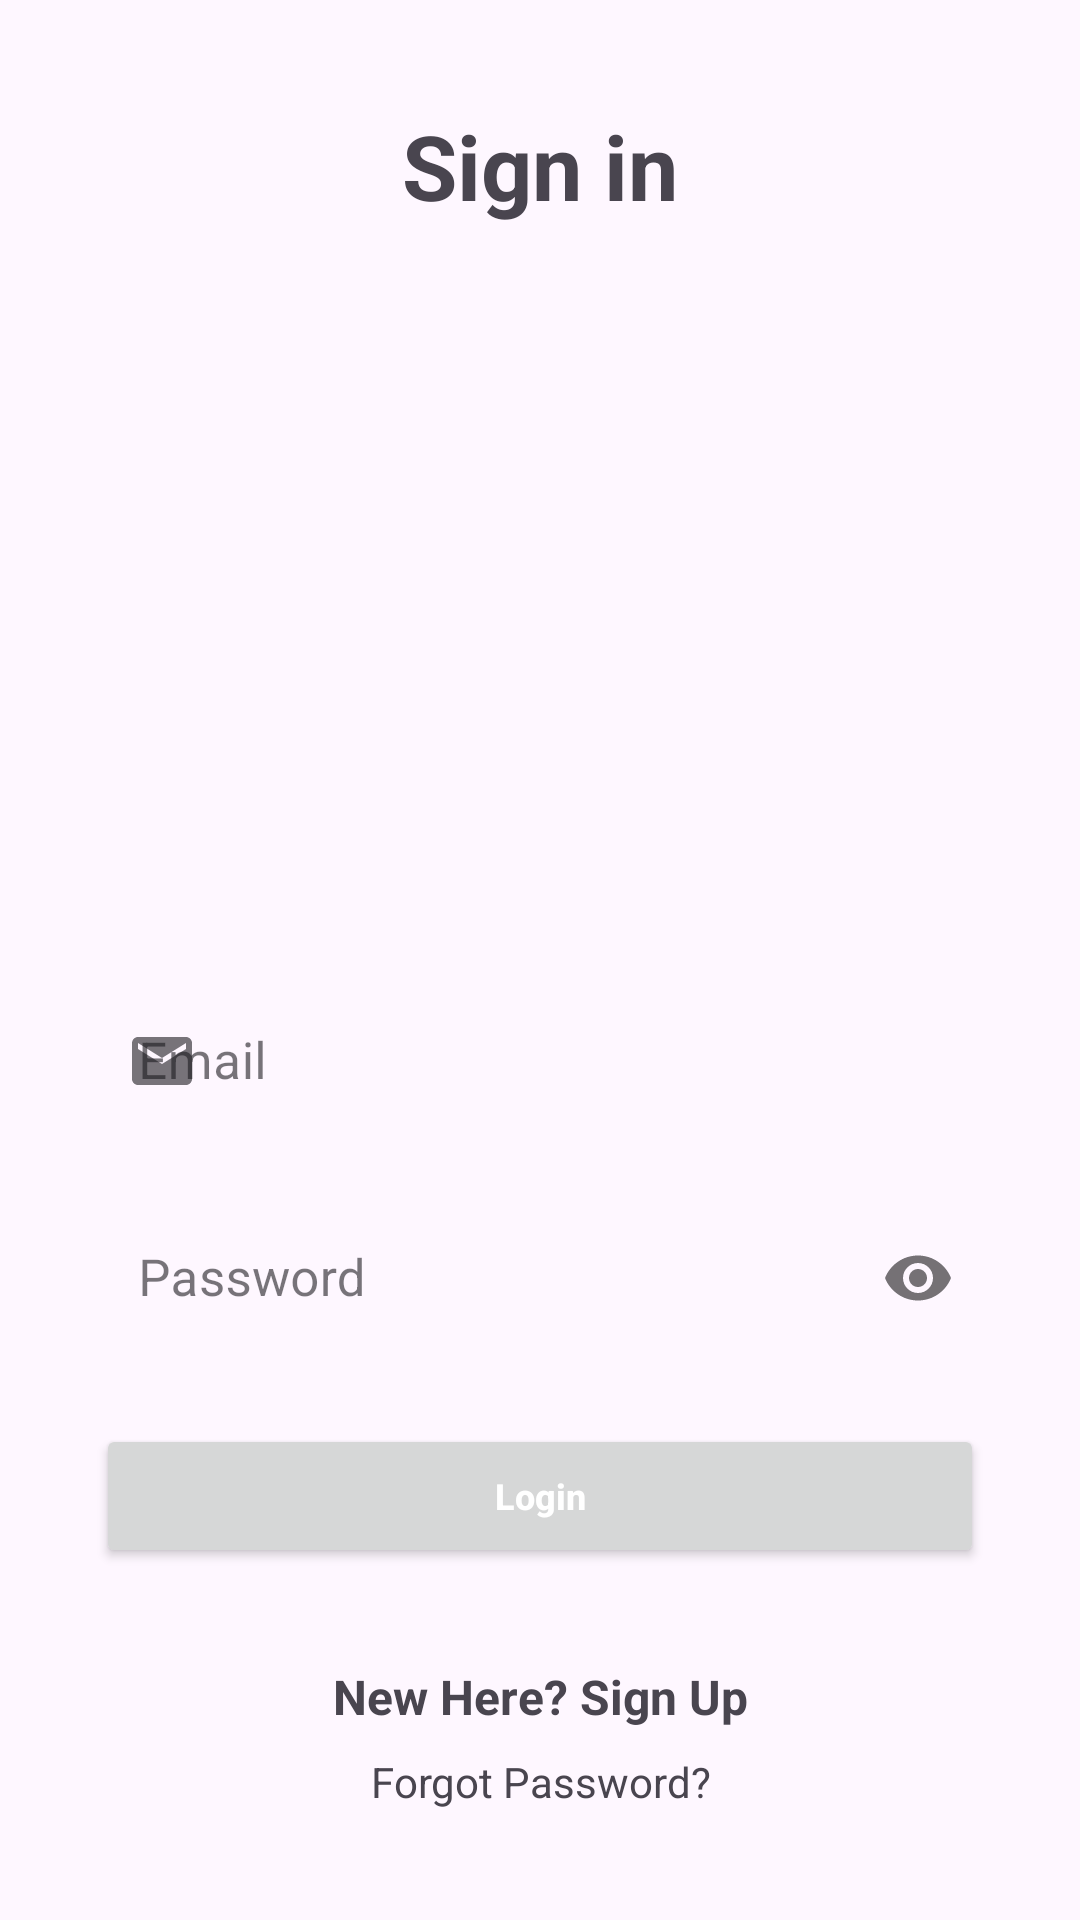

Android layout source for this screen:
<!-- AndroidManifest.xml: application theme Theme.Raven -->
<!-- res/layout/activity_login.xml -->
<?xml version="1.0" encoding="utf-8"?>
<androidx.constraintlayout.widget.ConstraintLayout xmlns:android="http://schemas.android.com/apk/res/android"
    xmlns:app="http://schemas.android.com/apk/res-auto"
    xmlns:tools="http://schemas.android.com/tools"
    android:layout_width="match_parent"
    android:layout_height="match_parent"
    tools:context=".LoginActivity">

    <Button
        android:id="@+id/login_btn"
        android:layout_width="0dp"
        android:layout_height="wrap_content"
        android:layout_marginStart="32dp"
        android:layout_marginTop="20sp"
        android:layout_marginEnd="32dp"
        android:text="Login"
        android:textAllCaps="false"
        android:textColor="@color/white"
        android:textSize="12sp"
        android:textStyle="bold"
        app:layout_constraintEnd_toEndOf="parent"
        app:layout_constraintHorizontal_bias="0.494"
        app:layout_constraintStart_toStartOf="parent"
        app:layout_constraintTop_toBottomOf="@+id/textInputLayout2" />

    <TextView
        android:id="@+id/Sign_in"
        android:layout_width="wrap_content"
        android:layout_height="wrap_content"
        android:layout_marginTop="35dp"
        android:text="Sign in"
        android:textSize="30sp"
        android:textStyle="bold"
        app:layout_constraintLeft_toLeftOf="parent"
        app:layout_constraintRight_toRightOf="parent"
        app:layout_constraintTop_toTopOf="parent" />


    <TextView
        android:id="@+id/login_newhere"
        android:layout_width="wrap_content"
        android:layout_height="wrap_content"
        android:layout_marginTop="32dp"
        android:text="New Here? Sign Up"
        android:textSize="16sp"
        android:textStyle="bold"
        app:layout_constraintEnd_toEndOf="@+id/login_btn"
        app:layout_constraintStart_toStartOf="@+id/login_btn"
        app:layout_constraintTop_toBottomOf="@+id/login_btn" />

    <ProgressBar
        android:id="@+id/progressBar"
        style="?android:attr/progressBarStyleHorizontal"
        android:layout_width="wrap_content"
        android:layout_height="wrap_content"
        android:layout_marginTop="100dp"
        android:visibility="invisible"
        app:layout_constraintEnd_toEndOf="parent"
        app:layout_constraintStart_toStartOf="parent"
        app:layout_constraintTop_toBottomOf="@+id/login_btn" />

    <com.google.android.material.textfield.TextInputLayout
        android:id="@+id/textInputLayoutEmail"
        android:layout_width="match_parent"
        android:layout_height="wrap_content"
        android:layout_marginStart="30dp"
        android:layout_marginTop="320sp"
        android:layout_marginEnd="30dp"
        app:boxCornerRadiusTopEnd="50dp"
        app:boxCornerRadiusBottomEnd="50dp"
        app:boxCornerRadiusBottomStart="50dp"
        app:boxCornerRadiusTopStart="50dp"
        style="@style/Widget.MaterialComponents.TextInputLayout.OutlinedBox"
        app:boxStrokeWidth="0dp"
        android:hint="Email"
        app:layout_constraintEnd_toEndOf="parent"
        app:layout_constraintStart_toStartOf="parent"
        app:layout_constraintTop_toTopOf="parent"
        app:startIconDrawable="@drawable/baseline_email_24">

        <EditText
            android:id="@+id/login_email"
            android:layout_width="match_parent"
            android:layout_height="57dp"
            android:ems="10"
            android:inputType="textEmailAddress"
            android:padding="10dp"
            android:textAlignment="textStart"
            android:textSize="17sp" />

    </com.google.android.material.textfield.TextInputLayout>

    <com.google.android.material.textfield.TextInputLayout
        android:id="@+id/textInputLayout2"
        style="@style/Widget.MaterialComponents.TextInputLayout.OutlinedBox"
        android:layout_width="match_parent"
        android:layout_height="wrap_content"
        android:layout_marginStart="30dp"
        android:layout_marginTop="10sp"
        android:hint="Password"
        app:passwordToggleEnabled="true"
        app:boxCornerRadiusTopEnd="50dp"
        app:boxCornerRadiusBottomEnd="50dp"
        app:boxCornerRadiusBottomStart="50dp"
        app:boxCornerRadiusTopStart="50dp"
        android:layout_marginEnd="30dp"
        app:layout_constraintEnd_toEndOf="parent"
        app:layout_constraintStart_toStartOf="parent"
        app:boxStrokeWidth="0dp"
        app:startIconDrawable="@drawable/baseline_lock_24"
        app:layout_constraintTop_toBottomOf="@+id/textInputLayoutEmail">

        <EditText
            android:id="@+id/login_password"
            android:layout_width="match_parent"
            android:layout_height="57dp"
            android:ems="10"
            android:inputType="textPassword"
            android:padding="10dp"
            android:textAlignment="textStart"
            android:textSize="17sp" />
    </com.google.android.material.textfield.TextInputLayout>

    <TextView
        android:id="@+id/txt_forgot_password"
        android:layout_width="wrap_content"
        android:layout_height="wrap_content"
        android:layout_marginTop="8dp"
        android:text="Forgot Password?"
        app:layout_constraintEnd_toEndOf="@+id/login_newhere"
        app:layout_constraintStart_toStartOf="@+id/login_newhere"
        app:layout_constraintTop_toBottomOf="@+id/login_newhere" />
    </androidx.constraintlayout.widget.ConstraintLayout>
<!-- resources referenced by this layout -->
<resources>
  <color name="white">#FFFFFFFF</color>
  <!-- drawable baseline_email_24 (drawable) -->
  <vector android:height="24dp" android:tint="#000000"
      android:viewportHeight="24" android:viewportWidth="24"
      
      android:width="24dp" xmlns:android="http://schemas.android.com/apk/res/android">
      <path android:fillColor="@android:color/white" android:pathData="M20,4L4,4c-1.1,0 -1.99,0.9 -1.99,2L2,18c0,1.1 0.9,2 2,2h16c1.1,0 2,-0.9 2,-2L22,6c0,-1.1 -0.9,-2 -2,-2zM20,8l-8,5 -8,-5L4,6l8,5 8,-5v2z"/>
  </vector>
  <style name="Theme.Raven" parent="Base.Theme.Raven" />
  <style name="Base.Theme.Raven" parent="Theme.Material3.DayNight.NoActionBar">
          
          <item name="android:windowFullscreen">true</item>
          <item name="bottomNavigationStyle">@style/Widget.Material3.BottomNavigationView.ActiveIndicator</item>
  
          
      </style>
  <style name="Widget.Material3.BottomNavigationView.ActiveIndicator">
  
          <item name="tickColorActive">@color/background</item>
      </style>
</resources>
